pico-8 play session: no input (idle), after a click and taps of 🅾, ❎, 🅾+❎, 🅾 in the second before t = 0

[t = 1 s] idle ~1s (no d-pad/buttons)
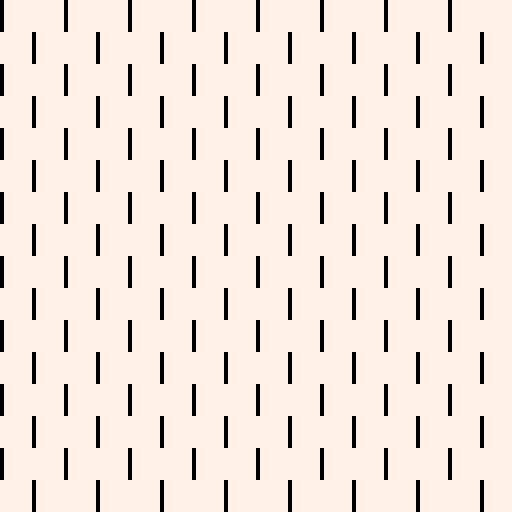

pico-8 cartridge
version 42
__lua__
t=0

function _update60()
 t=t+1
end

function _draw()
 cls(0)
 for y=0,15 do
  for x=0,15 do
   spr(0,x*8+((x+y+t)%2),y*8)
  end
 end
end
__gfx__
77777777000000000000000000000000000000000000000000000000000000000000000000000000000000000000000000000000000000000000000000000000
77777777000000000000000000000000000000000000000000000000000000000000000000000000000000000000000000000000000000000000000000000000
77777777000000000000000000000000000000000000000000000000000000000000000000000000000000000000000000000000000000000000000000000000
77777777000000000000000000000000000000000000000000000000000000000000000000000000000000000000000000000000000000000000000000000000
77777777000000000000000000000000000000000000000000000000000000000000000000000000000000000000000000000000000000000000000000000000
77777777000000000000000000000000000000000000000000000000000000000000000000000000000000000000000000000000000000000000000000000000
77777777000000000000000000000000000000000000000000000000000000000000000000000000000000000000000000000000000000000000000000000000
77777777000000000000000000000000000000000000000000000000000000000000000000000000000000000000000000000000000000000000000000000000
